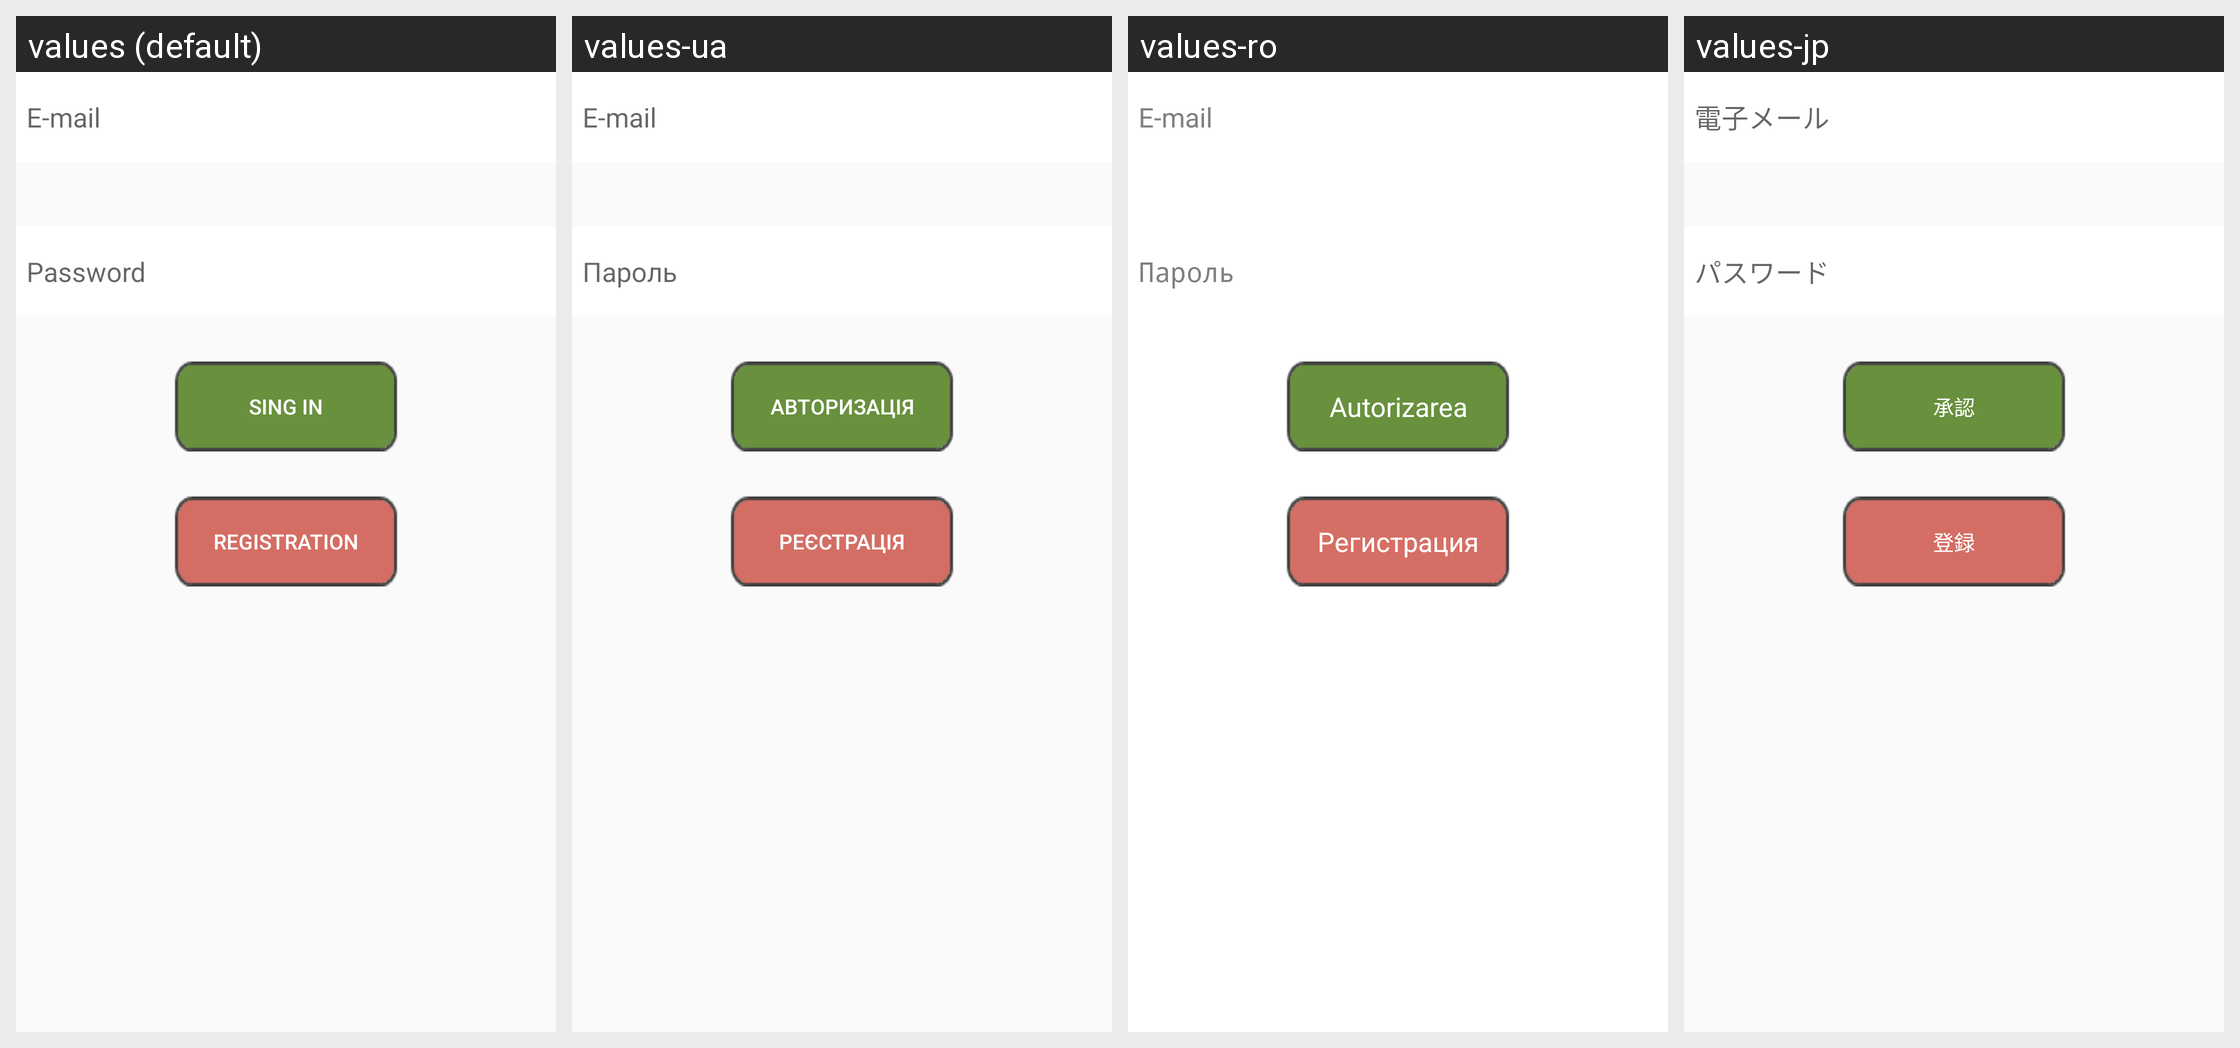

The same Android screen rendered under several of its app's locales, left to right. List the strings drawn on it with the default value and each locale's translation.
Android screen res/layout/fragment5.xml rendered under 4 locales, left to right: values (default), values-ua, values-ro, values-jp. Device: Nexus 5 (rendered at 1080×1920; each locale shown at half size, 540×960, under a caption strip naming it); theme AppTheme.
Other locales in the repository, not shown: values-cn, values-de, values-en, values-es, values-ru, values-ukr.
Strings drawn on this screen, with the default value and each locale's value (text and hints the layout hard-codes, and strings that could not be matched under every locale, appear in the picture but are not listed):

mail
  values: E-mail
  values-ua: E-mail
  values-ro: E-mail
  values-jp: 電子メール

password
  values: Password
  values-ua: Пароль
  values-ro: Пароль
  values-jp: パスワード

login
  values: Sing in
  values-ua: Авторизація
  values-ro: Autorizarea
  values-jp: 承認

registration
  values: Registration
  values-ua: Реєстрація
  values-ro: Регистрация
  values-jp: 登録
